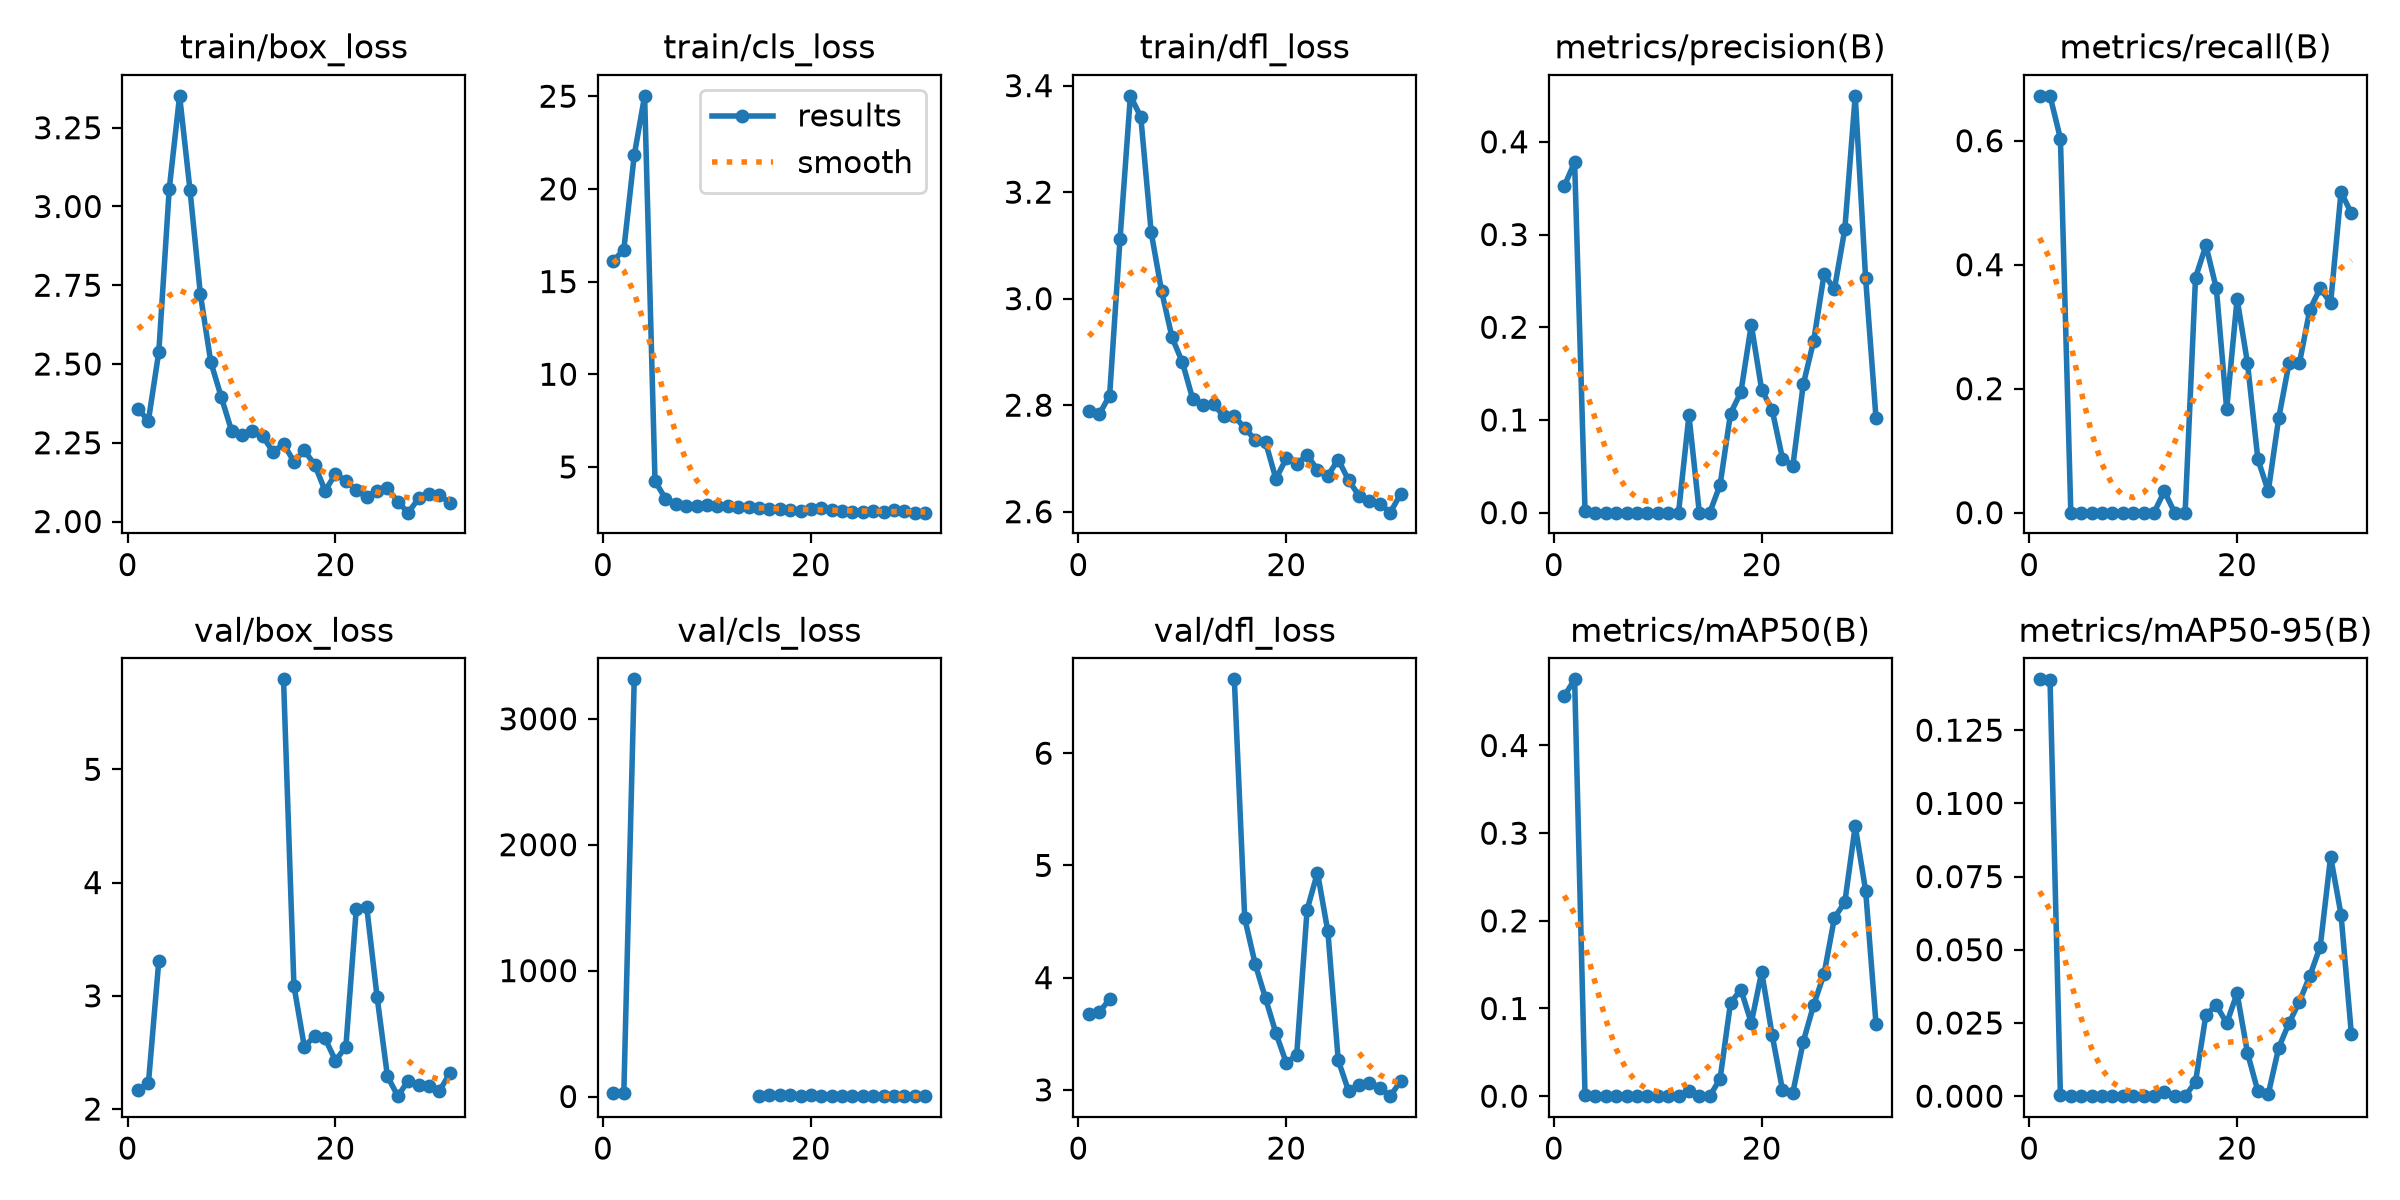

Data behind this chart, as committed beside it:
epoch, time, train/box_loss, train/cls_loss, train/dfl_loss, metrics/precision(B), metrics/recall(B), metrics/mAP50(B), metrics/mAP50-95(B), val/box_loss, val/cls_loss, val/dfl_loss, lr/pg0, lr/pg1, lr/pg2
1, 1.948, 2.357, 16.12, 2.788, 0.3521, 0.6724, 0.4563, 0.1424, 2.17, 26.87, 3.674, 0.0005556, 0.0005556, 0.0005556
2, 3.357, 2.321, 16.73, 2.783, 0.3781, 0.6724, 0.4755, 0.1423, 2.229, 26.72, 3.691, 0.001214, 0.001214, 0.001214
3, 4.781, 2.539, 21.8, 2.818, 0.00231, 0.6035, 0.00162, 0.0003, 3.31, 3314, 3.809, 0.001864, 0.001864, 0.001864
4, 6.59, 3.055, 25.02, 3.112, 0, 0, 0, 0, nan, nan, nan, 0.00196, 0.00196, 0.00196
5, 8.014, 3.351, 4.243, 3.381, 0, 0, 0, 0, nan, nan, nan, 0.001947, 0.001947, 0.001947
6, 9.429, 3.052, 3.293, 3.341, 0, 0, 0, 0, nan, nan, nan, 0.001934, 0.001934, 0.001934
7, 10.84, 2.721, 2.978, 3.124, 0, 0, 0, 0, nan, nan, nan, 0.001921, 0.001921, 0.001921
8, 12.18, 2.507, 2.913, 3.014, 0, 0, 0, 0, nan, nan, nan, 0.001908, 0.001908, 0.001908
9, 13.53, 2.396, 2.917, 2.928, 0, 0, 0, 0, nan, nan, nan, 0.001894, 0.001894, 0.001894
10, 14.92, 2.288, 2.93, 2.881, 0, 0, 0, 0, nan, nan, nan, 0.001881, 0.001881, 0.001881
11, 16.36, 2.273, 2.913, 2.811, 0, 0, 0, 0, nan, nan, nan, 0.001868, 0.001868, 0.001868
12, 17.72, 2.287, 2.879, 2.8, 0, 0, 0, 0, nan, nan, nan, 0.001855, 0.001855, 0.001855
13, 19.09, 2.271, 2.834, 2.802, 0.105, 0.03448, 0.00573, 0.00129, nan, nan, nan, 0.001842, 0.001842, 0.001842
14, 20.44, 2.22, 2.859, 2.779, 0, 0, 0, 0, nan, nan, nan, 0.001828, 0.001828, 0.001828
15, 21.85, 2.247, 2.804, 2.78, 0, 0, 0, 0, 5.794, 7.492, 6.658, 0.001815, 0.001815, 0.001815
16, 23.23, 2.19, 2.716, 2.757, 0.03015, 0.3793, 0.0199, 0.00489, 3.089, 12.54, 4.528, 0.001802, 0.001802, 0.001802
17, 24.66, 2.226, 2.711, 2.735, 0.107, 0.431, 0.1064, 0.02777, 2.551, 13.08, 4.124, 0.001789, 0.001789, 0.001789
18, 26.11, 2.18, 2.699, 2.731, 0.13, 0.3621, 0.1216, 0.03107, 2.644, 10.48, 3.816, 0.001776, 0.001776, 0.001776
19, 27.51, 2.097, 2.631, 2.662, 0.2028, 0.1667, 0.08358, 0.02493, 2.623, 3.854, 3.506, 0.001762, 0.001762, 0.001762
20, 28.9, 2.151, 2.721, 2.7, 0.1324, 0.3448, 0.1417, 0.0351, 2.427, 10.04, 3.24, 0.001749, 0.001749, 0.001749
21, 30.31, 2.129, 2.768, 2.689, 0.1112, 0.2414, 0.07005, 0.01476, 2.551, 5.962, 3.311, 0.001736, 0.001736, 0.001736
22, 31.7, 2.099, 2.686, 2.707, 0.05837, 0.08621, 0.00723, 0.00167, 3.767, 4.919, 4.604, 0.001723, 0.001723, 0.001723
23, 33.09, 2.077, 2.642, 2.678, 0.05064, 0.03448, 0.00414, 0.00067, 3.788, 4.898, 4.936, 0.00171, 0.00171, 0.00171
24, 34.49, 2.098, 2.587, 2.668, 0.1383, 0.1522, 0.06215, 0.0165, 2.992, 3.644, 4.411, 0.001696, 0.001696, 0.001696
25, 35.91, 2.106, 2.578, 2.698, 0.1851, 0.2414, 0.1041, 0.02498, 2.289, 3.464, 3.263, 0.001683, 0.001683, 0.001683
26, 37.32, 2.062, 2.604, 2.659, 0.257, 0.2414, 0.1393, 0.03231, 2.114, 4.377, 2.988, 0.00167, 0.00167, 0.00167
27, 38.69, 2.028, 2.585, 2.63, 0.2413, 0.3276, 0.2036, 0.04108, 2.252, 5.246, 3.043, 0.001657, 0.001657, 0.001657
28, 40.06, 2.074, 2.65, 2.619, 0.3059, 0.3621, 0.2212, 0.05106, 2.216, 3.783, 3.065, 0.001644, 0.001644, 0.001644
29, 41.47, 2.086, 2.596, 2.615, 0.4496, 0.3381, 0.3081, 0.08179, 2.199, 2.893, 3.016, 0.00163, 0.00163, 0.00163
30, 42.91, 2.084, 2.533, 2.598, 0.2528, 0.5172, 0.2346, 0.06202, 2.161, 3.287, 2.944, 0.001617, 0.001617, 0.001617
31, 44.33, 2.059, 2.537, 2.633, 0.102, 0.4828, 0.08258, 0.02111, 2.315, 3.559, 3.078, 0.001604, 0.001604, 0.001604
